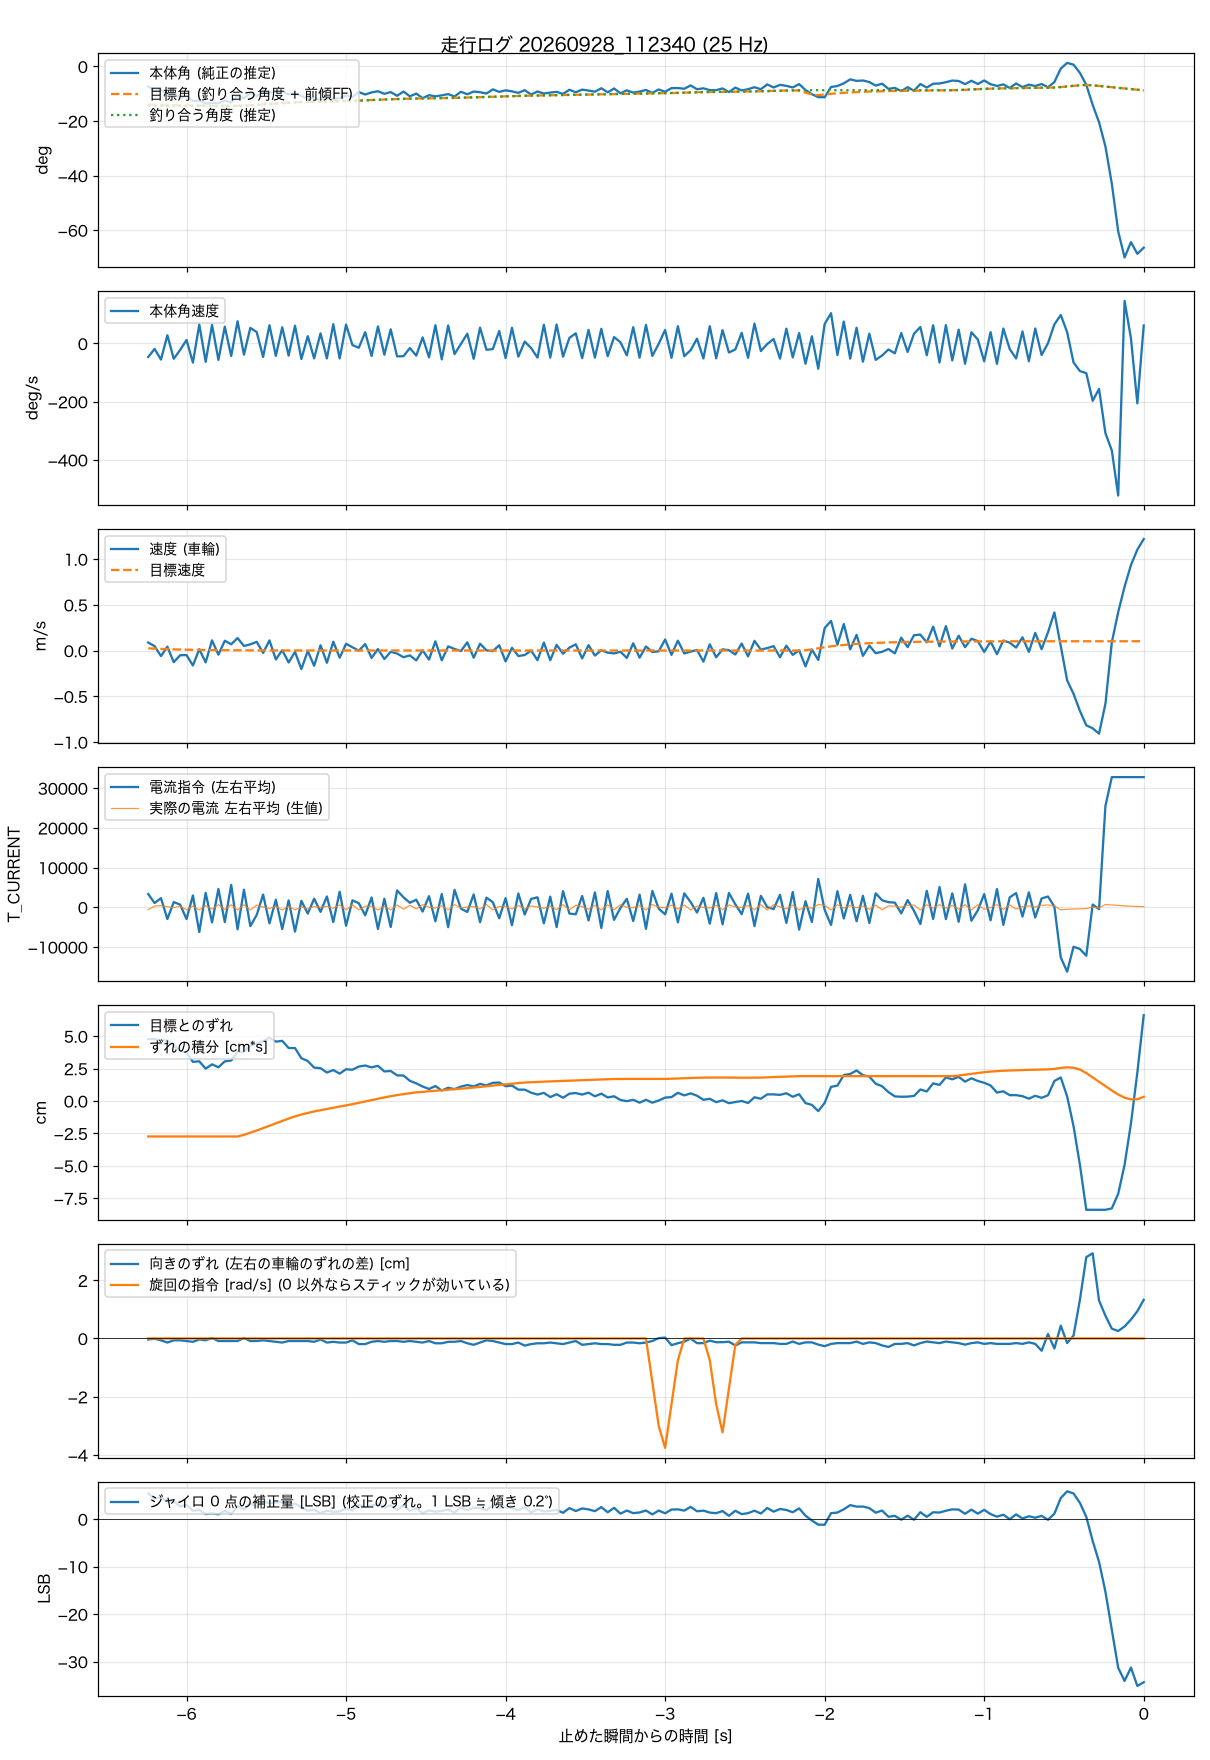

Data behind this chart, as committed beside it:
t_s, body_angle_rad, theta_ref_rad, body_rate_rad_s, wheel_spd_rad_s, target_spd_rad_s, current_cmd, wheel_err_rad, wheel_err_int_rad_s, m_current, yaw_err_rad, turn_cmd_rad_s, gyro_trim_lsb, balance_angle_rad
-6.240, -0.1275, 0.0099, -0.811, 4.16, 1.14, 3319, 2.27, -1.307, -598, -0.017, 0, 5.4, -0.2534
-6.200, -0.1564, 0.0084, -0.332, 2.26, 0.97, 1049, 2.271, -1.307, 285, -0.005, 0, 4.34, -0.2534
-6.160, -0.1518, 0.0071, -0.967, -2.89, 0.83, 2282, 2.223, -1.307, 424, -0.03, 0, 4.5, -0.2534
-6.120, -0.1721, 0.0061, 0.492, 1.99, 0.7, -2975, 2.223, -1.307, 112, -0.067, 0, 3.78, -0.2534
-6.080, -0.1717, 0.0052, -0.92, -6.08, 0.6, 1294, 2.029, -1.307, -73, -0.03, 0, 3.74, -0.2534
-6.040, -0.2008, 0.0044, -0.388, -2.47, 0.51, 659, 1.844, -1.307, 273, -0.03, 0, 2.63, -0.2534
-6.000, -0.1907, 0.0037, 0.208, -2.35, 0.43, -2982, 1.782, -1.307, -656, -0.042, 0, 3.01, -0.2534
-5.960, -0.2216, 0.0032, -1.147, -7.79, 0.37, 2951, 1.435, -1.307, 320, -0.055, 0, 1.75, -0.2534
-5.920, -0.2182, 0.0027, 1.138, 0.7, 0.31, -6249, 1.453, -1.307, -694, -0.017, 0, 1.91, -0.2534
-5.880, -0.2373, 0.0023, -1.102, -6.17, 0.27, 3616, 1.186, -1.307, 414, -0.03, 0, 1.05, -0.2534
-5.840, -0.2338, 0.0019, 1.11, 5.29, 0.23, -3831, 1.344, -1.307, -459, 0.007, 0, 1.2, -0.2534
-5.800, -0.2358, 0.0016, -0.986, -2.15, 0.19, 4604, 1.236, -1.307, 645, -0.042, 0, 0.99, -0.2534
-5.760, -0.218, 0.0014, 1.006, 5.09, 0.16, -3750, 1.453, -1.307, -546, -0.042, 0, 1.69, -0.2534
-5.720, -0.231, 0.0012, -0.75, 3.25, 0.14, 5632, 1.484, -1.307, 621, -0.042, 0, 1.08, -0.2534
-5.680, -0.1892, 0.001, 1.334, 6.5, 0.12, -5561, 1.803, -1.307, -710, -0.042, 0, 2.71, -0.2534
-5.640, -0.2038, 0.0008, -0.672, 2.35, 0.1, 4416, 1.811, -1.247, 642, 0.007, 0, 2.04, -0.2514
-5.600, -0.1714, 0.0007, 0.935, 3.23, 0.08, -4764, 2.032, -1.168, -707, -0.042, 0, 3.32, -0.249
-5.560, -0.1902, 0.0006, 0.682, 4.53, 0.07, -1941, 2.103, -1.087, 541, -0.042, 0, 2.56, -0.2464
-5.520, -0.1619, 0.0005, -0.81, -1.23, 0.06, 3183, 2.194, -0.999, 37, -0.03, 0, 3.57, -0.2435
-5.480, -0.1684, 0.0004, 1.092, 5.26, 0.05, -4060, 2.323, -0.91, -344, -0.042, 0, 3.38, -0.2407
-5.440, -0.1644, 0.0003, -0.745, -4.65, 0.04, 1886, 2.177, -0.819, 222, -0.055, 0, 3.46, -0.2375
-5.400, -0.1607, 0.0003, 0.969, 0.17, 0.03, -5506, 2.207, -0.731, -690, -0.067, 0, 3.65, -0.2348
-5.360, -0.1785, 0.0002, -0.732, -6.2, 0.03, 1719, 1.943, -0.649, 289, -0.042, 0, 2.89, -0.2321
-5.320, -0.1686, 0.0002, 1.063, -0.71, 0.02, -6147, 1.942, -0.57, -679, -0.042, 0, 3.3, -0.2301
-5.280, -0.1892, 0.0002, -0.936, -9.67, 0.02, 1601, 1.567, -0.5, 72, -0.042, 0, 2.42, -0.2279
-5.240, -0.2065, 0.0001, 0.438, -0.27, 0.02, -1604, 1.466, -0.441, -359, -0.042, 0, 1.77, -0.2269
-5.200, -0.1993, 0.0001, -0.898, -7.95, 0.01, 2152, 1.223, -0.386, 170, -0.055, 0, 1.95, -0.2257
-5.160, -0.2167, 0.0001, 0.606, 2.75, 0.01, -1173, 1.203, -0.34, -21, -0.017, 0, 1.29, -0.2253
-5.120, -0.2016, 0.0001, -0.896, -6.39, 0.01, 2711, 1.041, -0.294, 211, -0.067, 0, 1.76, -0.2243
-5.080, -0.2085, 0, 1.159, 4.6, 0.01, -3734, 1.134, -0.252, -262, -0.055, 0, 1.52, -0.2238
-5.040, -0.2032, 0, -0.899, -3.75, 0, 3897, 1.002, -0.209, 571, -0.067, 0, 1.6, -0.2227
-5.000, -0.1871, 0, 1.135, 3.49, 0, -4657, 1.164, -0.165, -668, -0.067, 0, 2.25, -0.222
-4.960, -0.1959, 0, -0.095, 1.69, 0, 1724, 1.145, -0.12, 638, -0.03, 0, 1.82, -0.2206
-4.920, -0.1642, 0, -0.26, -0.08, 0, 1013, 1.263, -0.07, -669, -0.092, 0, 3, -0.219
-4.880, -0.1798, 0, 0.678, 3.37, 0, -2034, 1.3, -0.02, 266, -0.092, 0, 2.41, -0.2174
-4.840, -0.1664, 0, -0.755, -3.85, 0, 2461, 1.232, 0.031, 232, -0.055, 0, 2.84, -0.2153
-4.800, -0.1589, 0, 1.02, 0.81, 0, -5489, 1.288, 0.082, -699, -0.042, 0, 3.16, -0.2135
-4.760, -0.1753, 0, -0.677, -4.42, 0, 2136, 1.082, 0.128, 239, -0.055, 0, 2.45, -0.2116
-4.720, -0.1644, 0, 0.846, -0.66, 0, -4983, 1.1, 0.173, -675, -0.042, 0, 2.89, -0.2102
-4.680, -0.1879, 0, -0.775, -1.58, 0, 4223, 0.938, 0.212, 589, -0.042, 0, 1.9, -0.2087
-4.640, -0.1611, 0, -0.765, -3.49, 0, 2508, 0.932, 0.251, -492, -0.055, 0, 2.89, -0.2074
-4.600, -0.1914, 0, -0.274, -2.54, 0, 1115, 0.739, 0.283, 517, -0.042, 0, 1.71, -0.2062
-4.560, -0.1741, 0, -0.732, -5.13, 0, 1889, 0.645, 0.313, -443, -0.055, 0, 2.32, -0.2053
-4.520, -0.2032, 0, 0.364, 0.1, 0, -1089, 0.527, 0.334, 649, -0.067, 0, 1.2, -0.2047
-4.480, -0.1843, 0, -0.836, -4.72, 0, 2787, 0.439, 0.355, 8, -0.042, 0, 1.82, -0.2041
-4.440, -0.1917, 0, 1.093, 4.8, 0, -3542, 0.545, 0.373, -223, -0.079, 0, 1.56, -0.2038
-4.400, -0.1852, 0, -0.954, -5.09, 0, 3321, 0.383, 0.392, 386, -0.079, 0, 1.69, -0.2028
-4.360, -0.1773, 0, 1.078, 2.17, 0, -5025, 0.483, 0.41, -697, -0.055, 0, 2.02, -0.2023
-4.320, -0.1925, 0, -0.641, 0.83, 0, 4360, 0.433, 0.427, 658, -0.055, 0, 1.33, -0.2014
-4.280, -0.1621, 0, -0.031, -0.3, 0, -355, 0.526, 0.448, -153, -0.042, 0, 2.47, -0.2005
-4.240, -0.1782, 0, 0.583, 4.27, 0, -1188, 0.583, 0.468, 56, -0.079, 0, 1.84, -0.1995
-4.200, -0.161, 0, -0.92, -3.76, 0, 3216, 0.533, 0.492, 184, -0.104, 0, 2.41, -0.198
-4.160, -0.1651, 0, 0.95, 3.55, 0, -3772, 0.626, 0.515, -423, -0.067, 0, 2.28, -0.1969
-4.120, -0.1735, 0, -0.379, 0.11, 0, 2420, 0.57, 0.538, 669, -0.03, 0, 1.88, -0.1956
-4.080, -0.147, 0, -0.338, -0.32, 0, 1251, 0.664, 0.564, -667, -0.042, 0, 2.86, -0.1942
-4.040, -0.1631, 0, 0.747, 2.76, 0, -2784, 0.676, 0.59, 193, -0.067, 0, 2.25, -0.1928
-4.000, -0.1533, 0, -0.879, -5.68, 0, 2291, 0.539, 0.615, 172, -0.092, 0, 2.54, -0.1911
-3.960, -0.1596, 0, 0.94, 1.45, 0, -4504, 0.564, 0.637, -431, -0.092, 0, 2.33, -0.1901
-3.920, -0.1693, 0, -0.792, -2.87, 0, 3456, 0.414, 0.656, 456, -0.067, 0, 1.86, -0.1888
-3.880, -0.152, 0, 0.111, -2.34, 0, -1848, 0.414, 0.674, -434, -0.117, 0, 2.52, -0.1878
... 97 more rows
